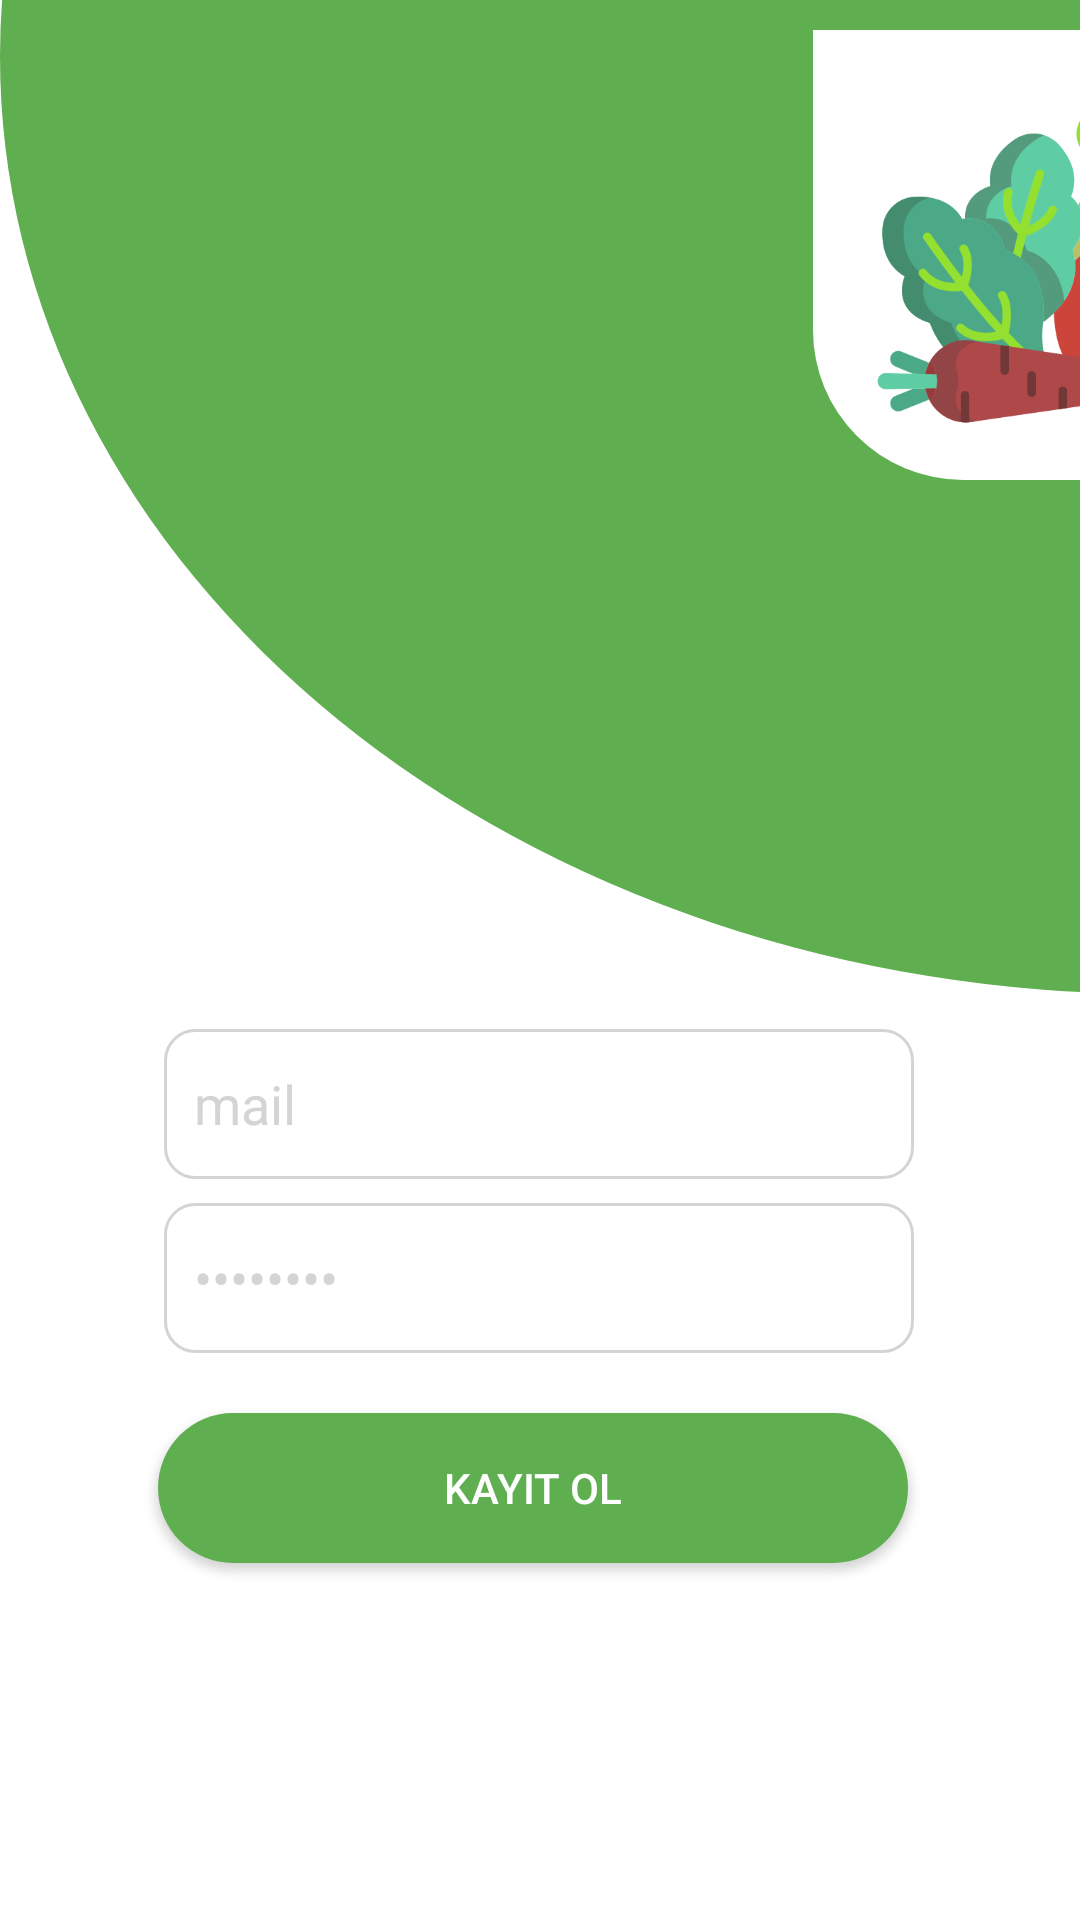

Android layout source for this screen:
<!-- AndroidManifest.xml: application theme Theme.NutritionApp -->
<!-- res/layout/activity_sign_up.xml -->
<?xml version="1.0" encoding="utf-8"?>
<androidx.constraintlayout.widget.ConstraintLayout xmlns:android="http://schemas.android.com/apk/res/android"
    xmlns:app="http://schemas.android.com/apk/res-auto"
    xmlns:tools="http://schemas.android.com/tools"
    android:layout_width="match_parent"
    android:layout_height="match_parent"
    tools:context=".Login">

    <EditText
        android:id="@+id/mail_signup_text"
        android:layout_width="250dp"
        android:layout_height="50dp"
        android:layout_marginStart="100dp"
        android:layout_marginTop="343dp"
        android:layout_marginEnd="101dp"
        android:layout_marginBottom="8dp"
        android:background="@drawable/edit_text_shape"
        android:ems="10"
        android:inputType="textPersonName"
        android:padding="10dp"
        android:text="@string/mail"
        android:textColor="#D4D4D4"
        app:layout_constraintBottom_toTopOf="@+id/pass_signup_text"
        app:layout_constraintEnd_toEndOf="parent"
        app:layout_constraintStart_toStartOf="parent"
        app:layout_constraintTop_toTopOf="parent" />

    <EditText
        android:id="@+id/pass_signup_text"
        android:layout_width="250dp"
        android:layout_height="50dp"
        android:layout_marginStart="100dp"
        android:layout_marginTop="8dp"
        android:layout_marginEnd="101dp"
        android:background="@drawable/edit_text_shape"
        android:ems="10"
        android:inputType="textPassword"
        android:padding="10dp"
        android:text="@string/pass"
        android:textColor="#D4D4D4"
        app:layout_constraintEnd_toEndOf="parent"
        app:layout_constraintStart_toStartOf="parent"
        app:layout_constraintTop_toBottomOf="@+id/mail_signup_text" />

    <androidx.appcompat.widget.AppCompatButton
        android:id="@+id/signup_button_signup"
        android:layout_width="250dp"
        android:layout_height="50dp"
        android:layout_marginStart="100dp"
        android:layout_marginTop="20dp"
        android:layout_marginEnd="98dp"
        android:layout_marginBottom="230dp"
        android:background="@drawable/button_shape"
        android:text="@string/sign_up"
        android:textColor="#FFFFFF"
        app:layout_constraintBottom_toBottomOf="parent"
        app:layout_constraintEnd_toEndOf="parent"
        app:layout_constraintHorizontal_bias="0.54"
        app:layout_constraintStart_toStartOf="parent"
        app:layout_constraintTop_toBottomOf="@+id/pass_signup_text"
        app:layout_constraintVertical_bias="0.0" />

    <androidx.constraintlayout.widget.ConstraintLayout
        android:layout_width="769dp"
        android:layout_height="625dp"
        android:layout_marginBottom="12dp"
        android:background="@drawable/login_circle_container_shape"
        app:layout_constraintBottom_toTopOf="@+id/mail_signup_text"
        app:layout_constraintEnd_toEndOf="parent"
        app:layout_constraintHorizontal_bias="0.0"
        app:layout_constraintStart_toStartOf="parent"
        app:layout_constraintTop_toTopOf="parent"
        app:layout_constraintVertical_bias="1.0">

        <androidx.constraintlayout.widget.ConstraintLayout
            android:id="@+id/constraintLayout"
            android:layout_width="150dp"
            android:layout_height="150dp"
            android:layout_marginStart="256dp"
            android:layout_marginTop="217dp"
            android:layout_marginEnd="257dp"
            android:layout_marginBottom="32dp"
            android:background="@drawable/login_app_image_container_shape"
            app:layout_constraintBottom_toBottomOf="parent"
            app:layout_constraintEnd_toEndOf="parent"
            app:layout_constraintHorizontal_bias="0.141"
            app:layout_constraintStart_toStartOf="parent"
            app:layout_constraintTop_toTopOf="parent"
            app:layout_constraintVertical_bias="0.384">

            <ImageView
                android:id="@+id/imageView"
                android:layout_width="121dp"
                android:layout_height="134dp"
                android:layout_marginStart="19dp"
                android:layout_marginTop="11dp"
                android:layout_marginEnd="10dp"
                android:layout_marginBottom="5dp"
                app:layout_constraintBottom_toBottomOf="parent"
                app:layout_constraintEnd_toEndOf="parent"
                app:layout_constraintStart_toStartOf="parent"
                app:layout_constraintTop_toTopOf="parent"
                app:srcCompat="@drawable/veg_icon" />
        </androidx.constraintlayout.widget.ConstraintLayout>

    </androidx.constraintlayout.widget.ConstraintLayout>

</androidx.constraintlayout.widget.ConstraintLayout>
<!-- resources referenced by this layout -->
<resources>
  <!-- drawable button_shape (drawable) -->
  <?xml version="1.0" encoding="utf-8"?>
  <shape xmlns:android="http://schemas.android.com/apk/res/android" android:shape="rectangle">
      <corners android:radius="30dp">
  
      </corners>
      <solid android:color="@color/green_one" />
      <size android:height="50dp" android:width="250dp"> </size>
  
  </shape>
  <!-- drawable edit_text_shape (drawable) -->
  <?xml version="1.0" encoding="utf-8"?>
  <shape xmlns:android="http://schemas.android.com/apk/res/android" android:shape="rectangle" >
   <stroke android:width="1dp" android:color="@color/form_stroke"></stroke>
      <corners android:radius="10dp"></corners>
  </shape>
  <!-- drawable login_app_image_container_shape (drawable) -->
  <?xml version="1.0" encoding="utf-8"?>
  <shape xmlns:android="http://schemas.android.com/apk/res/android" android:shape="rectangle">
      <solid android:color="@color/white"></solid>
      <corners android:bottomLeftRadius="50dp"></corners>
  
  </shape>
  <!-- drawable login_circle_container_shape (drawable) -->
  <?xml version="1.0" encoding="utf-8"?>
  <shape xmlns:android="http://schemas.android.com/apk/res/android" android:shape="oval">
      <solid android:color="@color/green_one"></solid>
      <padding
          android:left="0dp"
          android:top="0dp"
          android:right="0dp"
          android:bottom="0dp"
          />
  
  </shape>
  <!-- drawable veg_icon: png bitmap (drawable, 79439 bytes) -->
  <string name="mail">mail</string>
  <string name="pass">password</string>
  <string name="sign_up">Kayıt Ol</string>
  <style name="Theme.NutritionApp" parent="Theme.MaterialComponents.DayNight.DarkActionBar">
          
          <item name="colorPrimary">@color/purple_500</item>
          <item name="colorPrimaryVariant">@color/purple_700</item>
          <item name="colorOnPrimary">@color/white</item>
          
          <item name="colorSecondary">@color/teal_200</item>
          <item name="colorSecondaryVariant">@color/teal_700</item>
          <item name="colorOnSecondary">@color/black</item>
          
          <item name="android:statusBarColor">?attr/colorPrimaryVariant</item>
          
      </style>
  <color name="green_one">#5FAF50</color>
  <color name="form_stroke">#D4D4D4</color>
  <color name="white">#FFFFFFFF</color>
  <color name="purple_500">#FF6200EE</color>
  <color name="purple_700">#FF3700B3</color>
  <color name="teal_200">#FF03DAC5</color>
  <color name="teal_700">#FF018786</color>
  <color name="black">#FF000000</color>
</resources>
